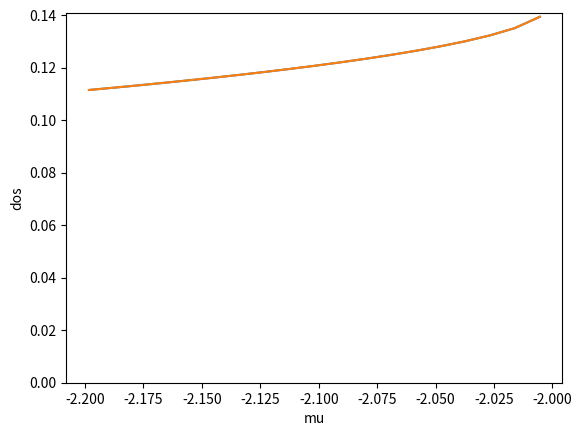
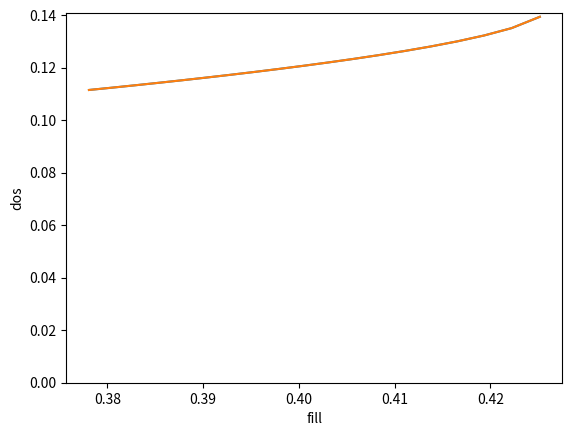

Source code (Python) for these figures, in order:
from numpy import *
import matplotlib
from scipy import optimize
from matplotlib.pyplot import *
from scipy.interpolate import UnivariateSpline
from scipy import integrate
import numpy as np


def E(kx, ky, kz):
    return -2.0*(cos(kx) + cos(ky) + cos(kz)) 

def Ecut(r, theta, phi, mu):
    return E(r*sin(theta)*cos(phi), r*sin(theta)*sin(phi),  r*cos(theta)) - mu


def compute_fill_naive(mu, nk):
    ks = np.arange(0, np.pi, np.pi/nk)
    band = E(ks[:,None,None], ks[None,:,None], ks[None,None,:]) - mu    
    #return 2 * np.sum(1/(np.exp(20*band) + 1)) / nk**3
    return 2 * np.sum(band < 0) / nk**3
    

def compute_fill(mu):

    def dAdtheta(theta, phi):
        r = optimize.brentq(Ecut, 0, pi, args=(theta, phi, mu))
        return r**3/3.0 * sin(theta)

    area, err = integrate.dblquad(dAdtheta, 0, np.pi/4, lambda theta : 0, lambda theta : np.pi/2)
    area *= 2
    
    n = area/pi**3 * 2.0
    return n


def compute_spline(mus):
    # compute spline around mu
    
    fills = array([compute_fill(mu) for mu in mus])

    deriv = 0.5 * (fills[1:] - fills[:-1]) / (mus[1:] - mus[:-1])
    mus_centered = (mus[1:] + mus[:-1]) / 2.0
    fills_centered = (fills[1:] + fills[:-1]) / 2.0
    
    figure()
    plot(mus_centered, deriv)
    uspl = UnivariateSpline(mus_centered, deriv, s=0)
    plot(mus_centered, uspl(mus_centered))
    xlabel('mu')
    ylabel('dos')
    ylim(0, gca().get_ylim()[1])
    show()
    
    figure()
    plot(fills_centered, deriv)
    fspl = UnivariateSpline(fills_centered, deriv, s=0)
    plot(fills_centered, fspl(fills_centered))
    xlabel('fill')
    ylabel('dos')
    ylim(0, gca().get_ylim()[1])
    show()    
    
    return uspl, fspl
    


def dos_from_delta_fcns(tp, fill, nk, gamma):
    mu = optimize.minimize(lambda mu : np.abs(compute_fill2(mu, tp) - fill), -1.11).x[0]
    print('mu at n=0.8 : ', mu)
    
    ks = np.arange(-np.pi, np.pi, 2*np.pi/nk)
    kx, ky = np.meshgrid(ks, ks)
    band = E(kx, ky, tp) - mu  
    
    figure()
    imshow(band < 0)

    deltas = gamma/np.pi / (band**2 + gamma**2)
    
    return np.sum(deltas) / nk**2


# tests showing the compute_fill via area integration works really well
# naive method extrapolates to the predicted value
'''
nks = np.arange(10, 80, 10)
fill_vs_nk = [compute_fill_naive(-2, nk) for nk in nks]

figure()
plot(nks, fill_vs_nk, '.-')
x1, x2 = gca().get_xlim()
fill = compute_fill(-2)
hlines(fill, 0, x2)

figure()
plot(1/nks, np.array(fill_vs_nk) - fill)
x1,x2 = gca().get_xlim()
xlim(0, x2)
y1,y2 = gca().get_ylim()
ylim(0, y2)
'''

'''
print('filling = ', compute_fill(-2))
uspl, fspl = compute_spline(np.linspace(-2.1, -2.0, 10))
print('dos = ', uspl(-2))
'''

#fill = 0.4
#mu = optimize.minimize(lambda mu : np.abs(compute_fill(mu) - fill), -2, tol=1e-3).x[0]
#print('mu = ', mu)
mu = -2.103700128624296
print('corresponding filling ', compute_fill(mu))
uspl, fspl = compute_spline(np.linspace(mu-0.1, -2.0, 20))
print('dos ', uspl(mu))

